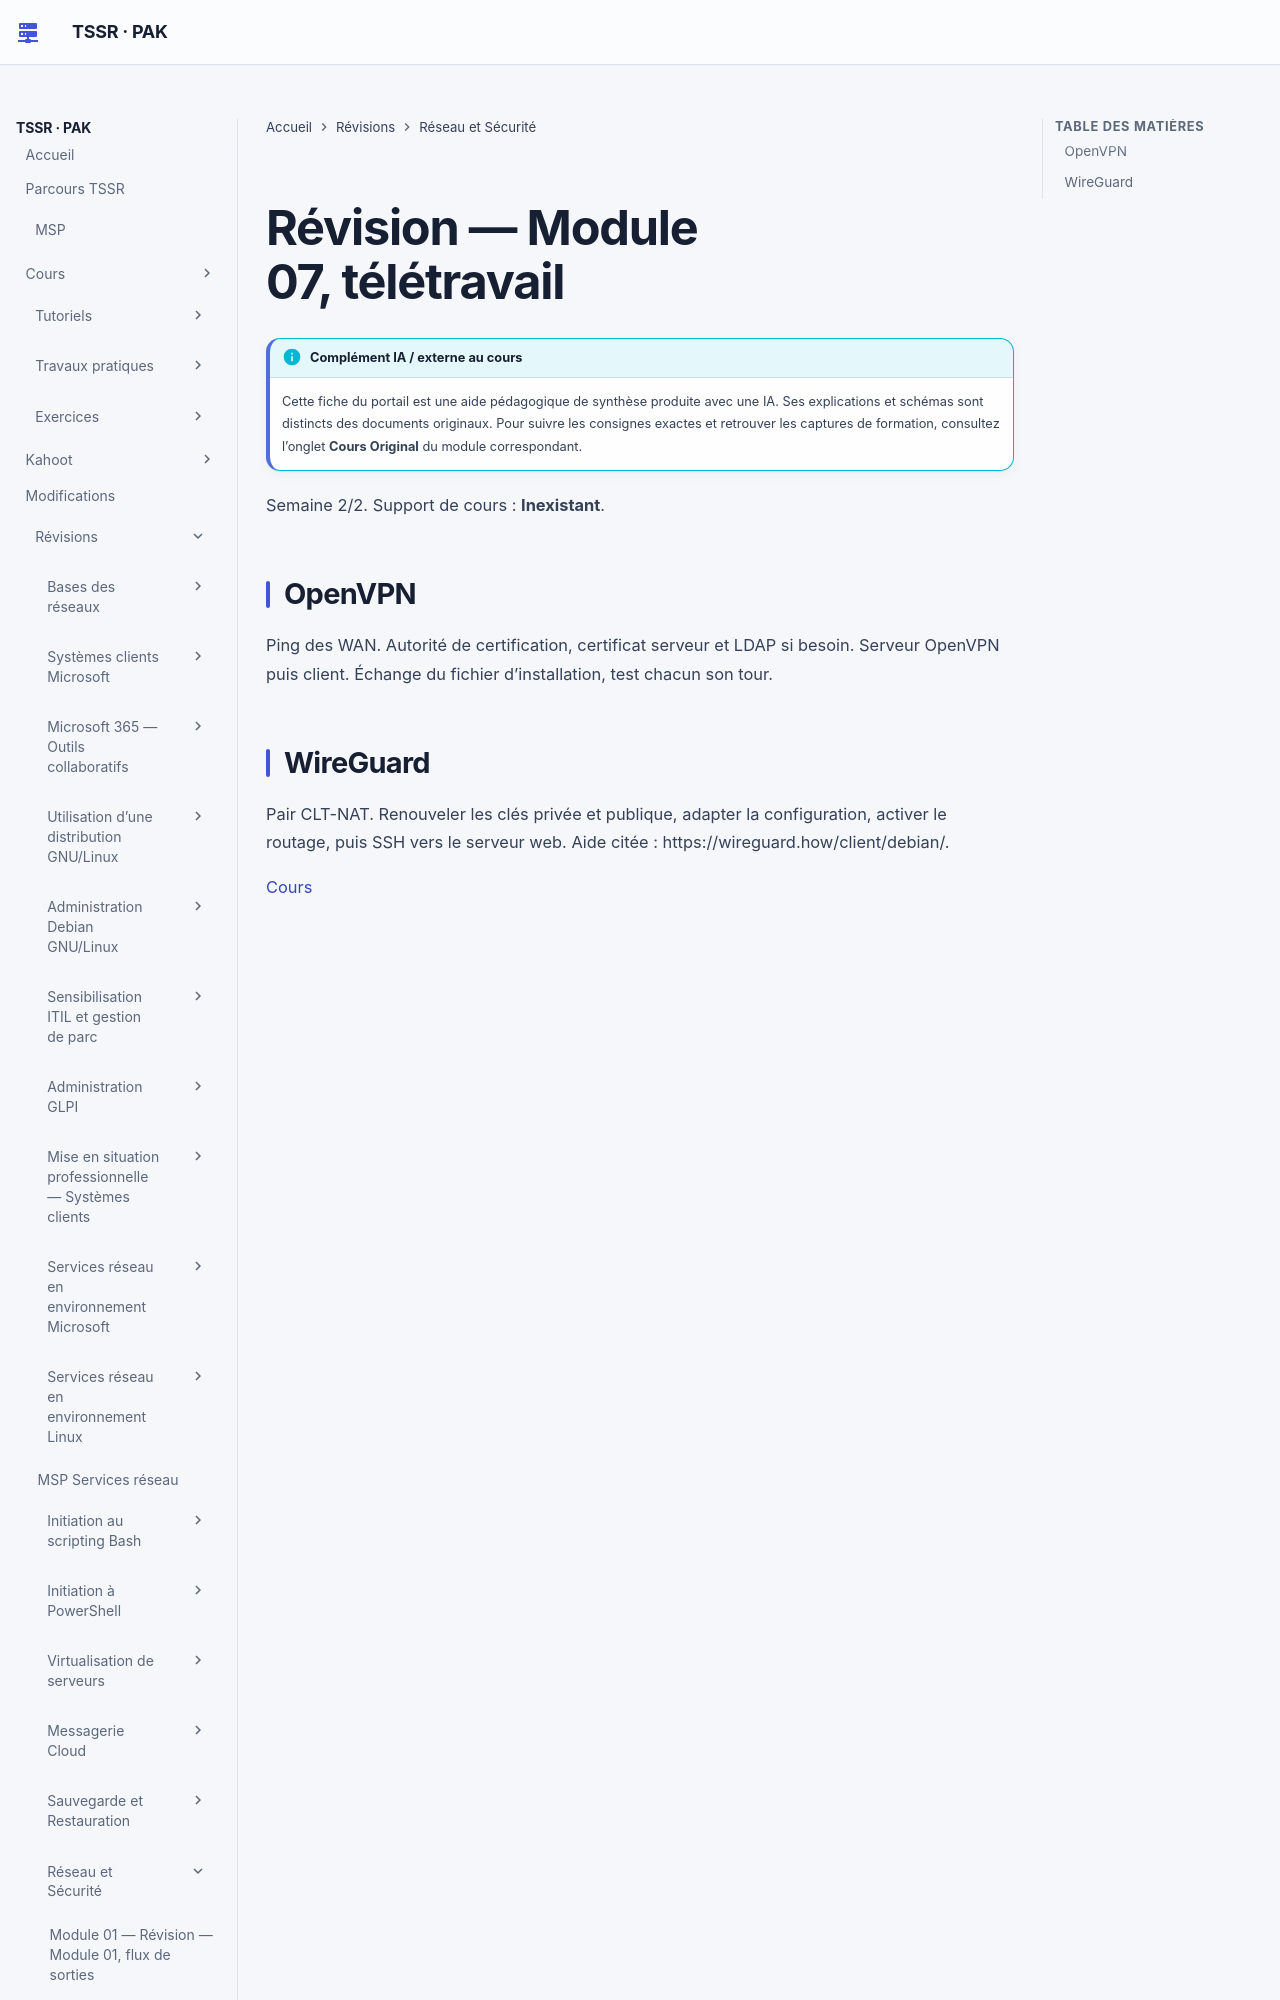

repository: sk34pk25/tssr-cours · page: revision/17-reseau-et-securite/module-07/index.html · generator: mkdocs

# Révision — Module 07, télétravail

Semaine 2/2. Support de cours : **Inexistant**.

## OpenVPN

Ping des WAN. Autorité de certification, certificat serveur et LDAP si besoin. Serveur OpenVPN puis client. Échange du fichier d’installation, test chacun son tour.
